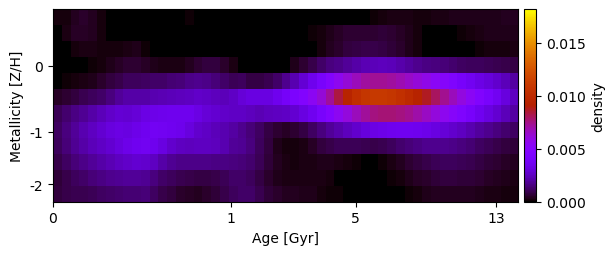

The file beside this chart, header and first rows:
1.427545882958103233e-04, 1.924104566173008373e-04, 3.982514633911428598e-04, 5.056318380292232567e-04, 3.611460544492088283e-04, 1.766496746150283048e-04, -1.267300489150476010e-21, 4.022905071744053024e-20, -4.479303743710847282e-19, -4.329813158442683661e-20, -3.347274329181986306e-20, 4.185701280264124008e-21, 1.307759071916993177e-21, -3.442363006486516736e-21, 4.047806149621921689e-05, 1.418815025738121081e-04, 2.375001510744313153e-06, -9.515519548857528890e-22, 7.397165811954171857e-22, -2.871698595629227167e-20, 6.349268382336710013e-20, -1.816499239421683798e-20, 2.651916106536159551e-20, 2.726190541333918995e-20
-1.273203499688303483e-20, 2.224779321122374973e-04, 4.443495972552217576e-04, 4.907049116062391818e-04, 3.930106845946020424e-04, 1.918074258406322083e-04, -6.557729439137774910e-22, 1.263129394226199403e-19, -2.511783221188685151e-21, -7.431336706743314312e-20, -1.365291731492059561e-19, -2.314070410118097914e-20, 1.581128548814598134e-20, 4.825925901964173240e-20, 4.001521580079280678e-20, -9.452740862715870842e-20, 4.928937814894046429e-21, 2.596004327044119799e-19, -6.005119514692390431e-20, 1.561731313765745103e-19, 6.450242335522579185e-20, 1.990049790556682168e-19, -1.058556788270606635e-21, 1.948130958837588286e-19
-1.770556138342256674e-19, 4.220547681879449040e-05, 1.855770506881024534e-04, 2.267768911913402730e-04, 2.143065366259738725e-04, 1.680062819321651447e-04, 1.476755088297690074e-04, 1.698907469308177487e-04, 2.235125977165879595e-04, 3.067699466578728356e-04, 1.358893680676833869e-04, 6.323489899890647733e-21, 1.893363627215170980e-19, 8.435768086550978584e-21, -4.208109129457542270e-21, -1.267554001595423052e-19, -1.140463406215597325e-19, 1.567887220017615439e-20, -1.340753769023410529e-21, -7.634271813602545194e-21, 7.485471724674593862e-21, -2.842932706082932141e-20, 3.701208447471799284e-19, 5.694797977567892884e-19
-1.564429295855666336e-19, 2.633376448589619290e-20, 1.597909744588128694e-05, 3.444250103507847738e-05, 7.120157447751343657e-05, 1.582215727592418649e-04, 2.871647849052317019e-04, 4.287458680851901184e-04, 5.730243966192541437e-04, 6.306024541209748376e-04, 4.752879961812230881e-04, 3.190935422515568643e-04, 2.177033243767621308e-04, 2.262690621344273757e-04, 2.293468498730112225e-04, 3.953165077469864312e-04, 5.936615175815194122e-04, 7.765546497156421190e-04, 7.683141768942050977e-04, 5.457748946628933123e-04, 2.277419554538531070e-04, -4.929673303542744882e-21, -9.080796166900284213e-20, -1.184296561869069174e-19
5.376158853832494313e-05, 1.300611078969655867e-04, 2.079142955923201405e-04, 2.651068519960506206e-04, 3.351269579204446702e-04, 5.033962331915950786e-04, 7.309365882545676256e-04, 9.105069658769152866e-04, 1.066425999189460957e-03, 1.088188005069192594e-03, 1.198218864489694266e-03, 1.237920058225339690e-03, 1.277579811385739020e-03, 1.356695127009143863e-03, 1.477206757960860747e-03, 1.645657528426519795e-03, 1.718368836596644673e-03, 1.670415958305393554e-03, 1.475694039503713069e-03, 1.257592719743650831e-03, 1.057911817581618213e-03, 1.113503160378421760e-03, 8.338684423194283506e-04, 8.287733712778493815e-04
4.411757740273673507e-04, 6.345249287686312561e-04, 7.669052469263686923e-04, 9.619504870241779755e-04, 1.080868377422614449e-03, 1.261269476592812933e-03, 1.554887733319570671e-03, 1.899543125403060180e-03, 2.089940656551178208e-03, 2.069498538558807704e-03, 2.069760283605994941e-03, 2.220645915612567359e-03, 2.323812089810724582e-03, 2.384744936839328176e-03, 2.423015581548135754e-03, 2.534428078105686877e-03, 2.691965941853711932e-03, 2.604654228704335935e-03, 2.440771125274431887e-03, 2.370874223581390626e-03, 2.576476337832136251e-03, 2.979771979828499135e-03, 3.163352761731169378e-03, 3.147777739872768994e-03
1.013043327364005408e-03, 1.326350938385416475e-03, 1.584395697844548367e-03, 1.837255525451137773e-03, 2.070839183609199559e-03, 2.346743950054395490e-03, 2.650609596196069027e-03, 2.878041490845391695e-03, 2.816167813102845967e-03, 2.969731061937678704e-03, 3.211078461982333487e-03, 3.400458570039147262e-03, 3.468191266358333202e-03, 3.499576911334428830e-03, 3.529981613957093676e-03, 3.487490081812737782e-03, 3.253411172496807960e-03, 2.977821479125306123e-03, 2.791941953080908506e-03, 2.654619074597270624e-03, 2.600371622396486105e-03, 2.625276412909184880e-03, 2.459351646749535682e-03, 2.310407427209828276e-03
1.155039501311517103e-03, 1.532006100225715567e-03, 1.901992207906470170e-03, 2.246387654106472842e-03, 2.553597845555706514e-03, 2.830645683070549899e-03, 3.067581549154837703e-03, 3.226145519048309249e-03, 3.199022175956109642e-03, 3.397566500275775968e-03, 3.602331667130895081e-03, 3.751020837798173593e-03, 3.692777140729167420e-03, 3.601548600253836208e-03, 3.428009015369067221e-03, 3.120207123347849571e-03, 2.731229858739265843e-03, 2.579616940508804371e-03, 2.404804073662179624e-03, 2.232424117036072454e-03, 2.021382597786457007e-03, 1.760863222134080542e-03, 1.453237110320129786e-03, 1.196645282898376687e-03
1.091704207935698155e-03, 1.452047783343779529e-03, 1.792975308173559192e-03, 2.119663465177338418e-03, 2.359261097149927509e-03, 2.591239873188071283e-03, 2.835538801786023719e-03, 3.114290716434237050e-03, 3.406023675892107250e-03, 3.592576100971548499e-03, 3.668065112341177460e-03, 3.545125871132255840e-03, 3.178906437039528271e-03, 2.721486363687450772e-03, 2.506325484161670177e-03, 2.465067064223858042e-03, 2.508849805293567135e-03, 2.493413163805121256e-03, 2.425034620198200045e-03, 2.221414547460073483e-03, 1.919157439676638958e-03, 1.800109170171403485e-03, 1.495326695656198608e-03, 1.136686125925066198e-03
8.908428591269874127e-04, 1.170309405103292294e-03, 1.454926173478835946e-03, 1.687990306589092979e-03, 1.884518046314417753e-03, 2.083279453555038525e-03, 2.287374369466623099e-03, 2.497074855290268899e-03, 2.689970418494848445e-03, 2.788866287222290311e-03, 2.746090662418339007e-03, 2.504083522569863079e-03, 2.099672839444454396e-03, 1.789618832823323307e-03, 1.685587261594932024e-03, 1.663166495623219542e-03, 1.678345294855498448e-03, 1.674805019611734676e-03, 1.632108681854533509e-03, 1.576071280380155577e-03, 1.522116988326326602e-03, 1.451727571403742994e-03, 1.285575681410466202e-03, 1.035579509097341554e-03
7.100422299784182835e-04, 9.042667369880969929e-04, 1.116969047278491226e-03, 1.276221458481322044e-03, 1.423947101999568140e-03, 1.585417888162937066e-03, 1.716396499373230942e-03, 1.825209594623098102e-03, 1.915601932565718073e-03, 1.906140832740234586e-03, 1.819522509313746626e-03, 1.561665962028687890e-03, 1.277692962447501881e-03, 1.125840383442342895e-03, 9.890138626539634117e-04, 8.758478381212965588e-04, 7.865828236837841278e-04, 8.001170998506525233e-04, 9.161338385442396523e-04, 1.059763261367218474e-03, 1.248049378741169927e-03, 1.263387665366323383e-03, 1.068301112798024409e-03, 8.159652792927809444e-04
7.445714422139142197e-04, 9.022736073895574723e-04, 9.855312294086964603e-04, 9.827687505056539007e-04, 1.051594483720629187e-03, 1.140289826167534834e-03, 1.208961491975423007e-03, 1.279799635730822019e-03, 1.353660824966530654e-03, 1.394889314391658175e-03, 1.446965285297063461e-03, 1.165211963791879619e-03, 9.016827053852810060e-04, 7.138214520436874299e-04, 5.680745577758951424e-04, 4.714096314375630431e-04, 4.243625846611982127e-04, 5.302933658101292988e-04, 7.075152656052423675e-04, 8.933271313636099520e-04, 1.080367925511654123e-03, 1.209869700609304648e-03, 1.208749004879145330e-03, 9.531551692496664915e-04
